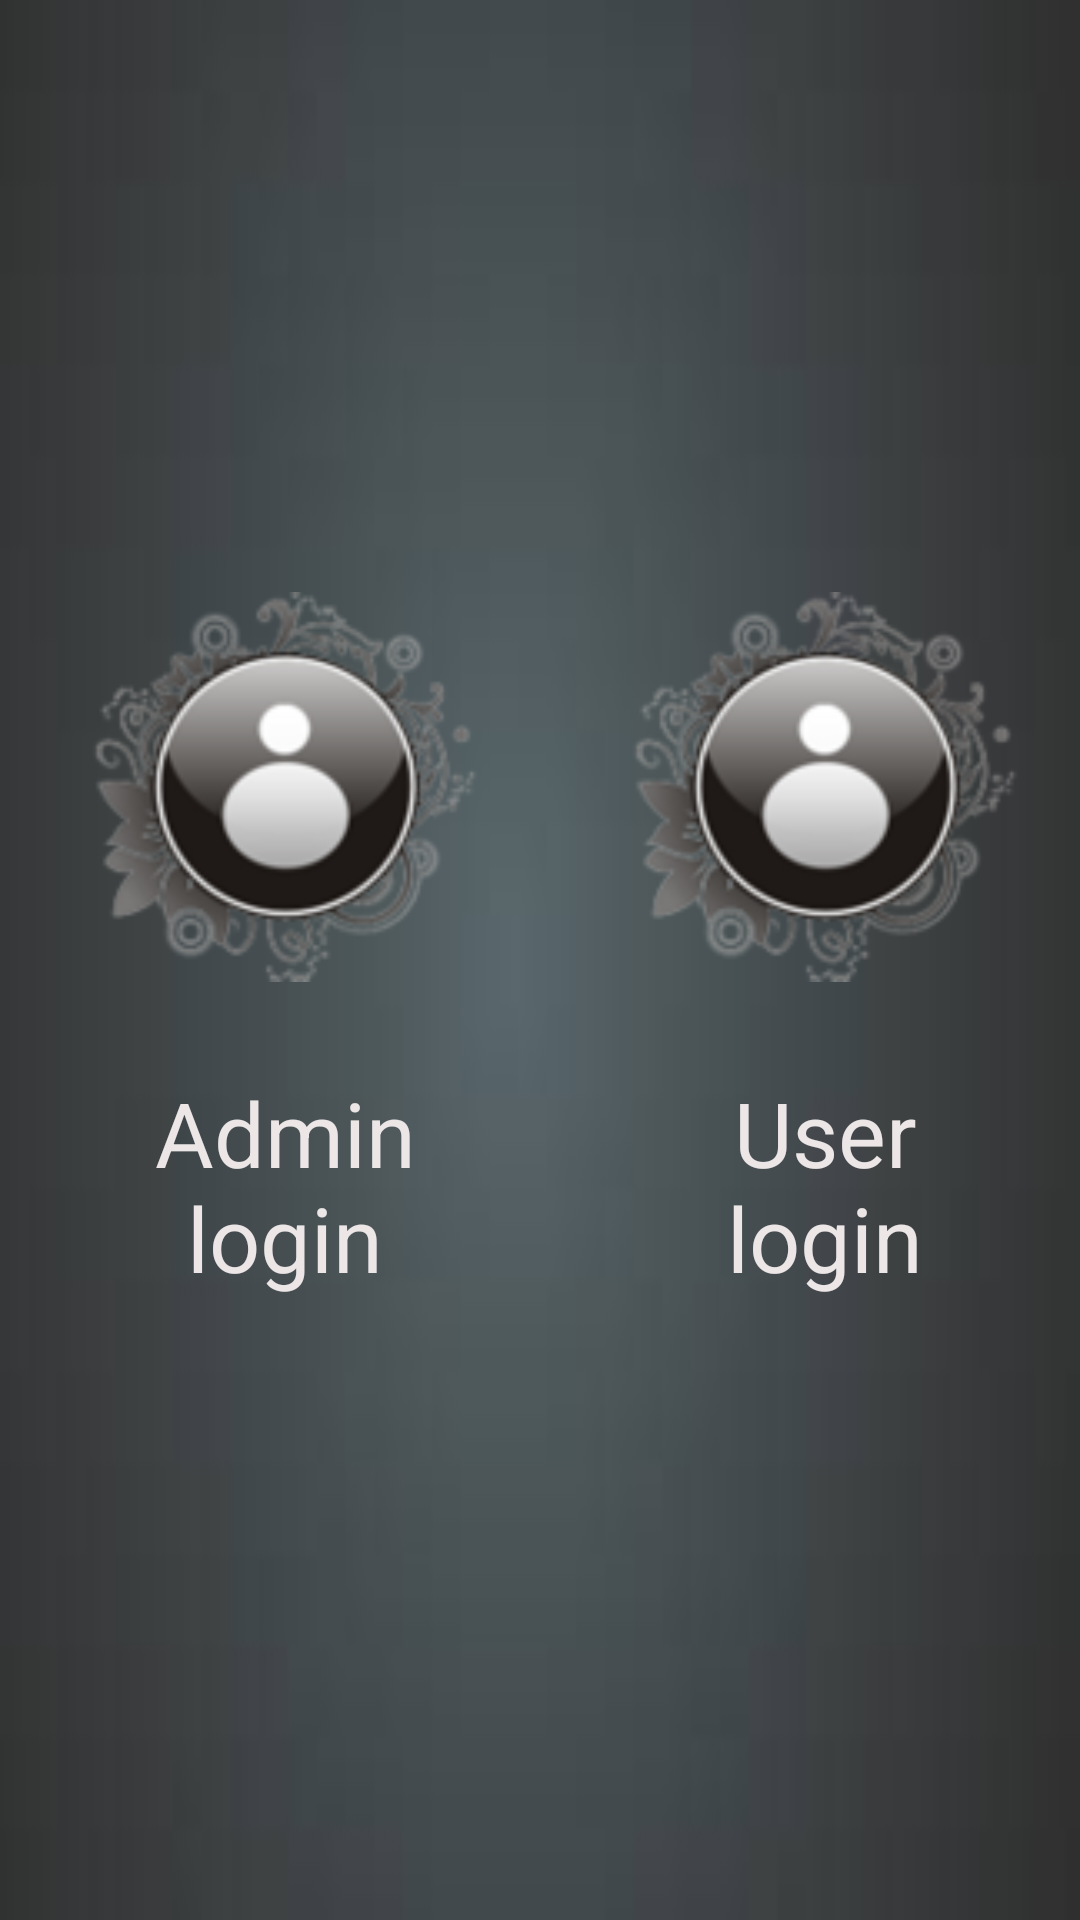

This screen was rendered from an Android layout file. Write that file and the resources it references.
<!-- AndroidManifest.xml: application theme Theme.Catalog1 -->
<!-- res/layout/activity_dailoginfo3.xml -->
<?xml version="1.0" encoding="utf-8"?>
<LinearLayout xmlns:android="http://schemas.android.com/apk/res/android"
    xmlns:app="http://schemas.android.com/apk/res-auto"
    xmlns:tools="http://schemas.android.com/tools"
    android:layout_width="match_parent"
    android:orientation="vertical"
    android:background="@drawable/down"
    android:gravity="center"
    android:layout_height="match_parent"
    tools:context=".DailoginfoActivity3">




<LinearLayout
    android:layout_width="match_parent"
    android:orientation="horizontal"
    android:layout_height="match_parent">


    <LinearLayout
        android:layout_width="wrap_content"
        android:layout_height="match_parent"
        android:layout_weight="1"

        android:gravity="center"
        android:orientation="vertical"
        android:padding="10dp">


        <ImageView
            android:layout_width="160dp"
            android:onClick="infoicon"
            android:layout_height="130dp"
            android:src="@drawable/small_1x_user">

        </ImageView>

        <TextView
            android:layout_width="match_parent"
            android:layout_height="wrap_content"
            android:padding="10dp"
            android:layout_marginTop="20dp"
            android:gravity="center"
            android:text="Admin login"
            android:onClick="infotittle"
            android:textColor="#ECE6E6"
            android:textSize="30dp">

        </TextView>

    </LinearLayout>

    <LinearLayout

        android:layout_width="wrap_content"
        android:layout_weight="1"
        android:orientation="vertical"
        android:gravity="center"
        android:layout_height="match_parent">



        <ImageView
            android:src="@drawable/small_1x_user"
            android:layout_width="160dp"
            android:onClick="usericon"
            android:layout_height="130dp">

        </ImageView>

        <TextView
            android:layout_width="match_parent"
            android:text="User     login"
            android:textSize="30dp"
            android:padding="10dp"
            android:onClick="usertittle"
            android:gravity="center"
            android:layout_marginTop="20dp"
            android:textColor="#ECE6E6"
            android:layout_height="wrap_content">

        </TextView>


    </LinearLayout>



</LinearLayout>









</LinearLayout>
<!-- resources referenced by this layout -->
<resources>
  <!-- drawable down: jpg bitmap (drawable, 1193 bytes) -->
  <!-- drawable small_1x_user: jpg bitmap (drawable, 23742 bytes) -->
  <style name="Theme.Catalog1" parent="Base.Theme.Catalog1" />
  <style name="Base.Theme.Catalog1" parent="Theme.Material3.DayNight.NoActionBar">
          
          
      </style>
</resources>
